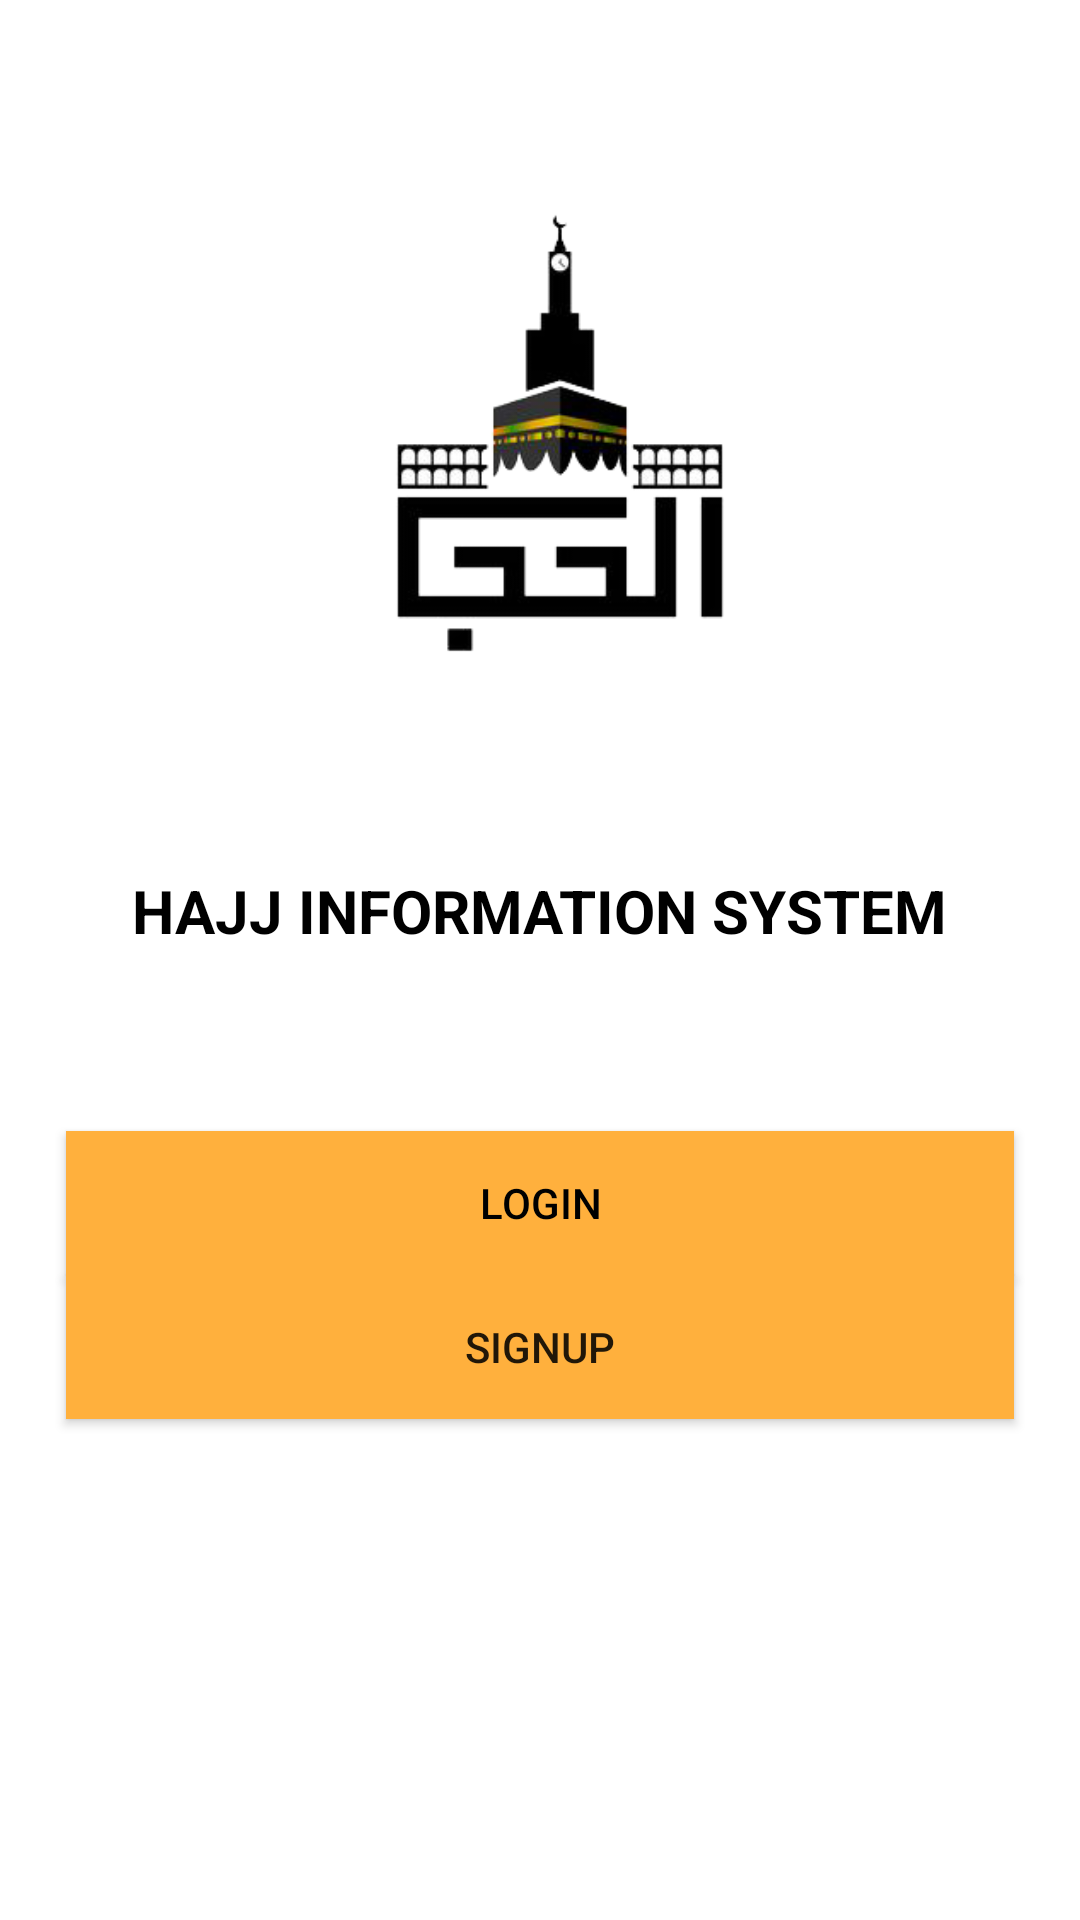

Produce the Android XML layout that renders to this screen, including the resource entries it uses.
<!-- AndroidManifest.xml: application theme Theme.HajjApp -->
<!-- res/layout/activity_login__signup__page.xml -->
<?xml version="1.0" encoding="utf-8"?>
<LinearLayout xmlns:android="http://schemas.android.com/apk/res/android"
    xmlns:tools="http://schemas.android.com/tools"
    android:layout_width="match_parent"
    android:orientation="vertical"
    android:layout_height="match_parent"
    android:background="@color/white"
    >

    <ImageView
        android:id="@+id/imageView"
        android:layout_width="219dp"
        android:layout_height="170dp"
        android:layout_alignParentTop="true"

        android:layout_centerHorizontal="true"
        android:layout_gravity="center_horizontal"
        android:layout_marginTop="60dp"
        android:src="@drawable/hajjlogo"
        tools:layout_editor_absoluteX="86dp" />

    <TextView
        android:id="@+id/textView"
        android:layout_width="wrap_content"
        android:layout_height="wrap_content"
        android:layout_below="@+id/imageView"

        android:layout_centerHorizontal="true"
        android:layout_gravity="center_horizontal"
        android:textColor="@color/black"
        android:layout_marginTop="60dp"

        android:text="HAJJ INFORMATION SYSTEM"
        android:textAllCaps="false"
        android:textSize="20sp"
        android:textStyle="bold"
        tools:layout_editor_absoluteX="26dp" />

    <Button
        android:id="@+id/btnLogin"
        android:layout_width="316dp"
        android:textColor="@color/black"
        android:layout_height="wrap_content"
        android:layout_below="@+id/btnSignup"

        android:layout_centerHorizontal="true"

        android:layout_gravity="center_horizontal"
        android:layout_marginTop="60dp"
        android:background="#ffb03d"
        android:text="Login"
        tools:layout_editor_absoluteX="2dp" />

    <Button
        android:id="@+id/btnSignup"
        android:layout_width="316dp"
        android:layout_height="wrap_content"
        android:layout_centerVertical="true"

        android:layout_gravity="center_horizontal"
        android:background="#ffb03d"

        android:text="Signup"
        tools:layout_editor_absoluteX="2dp" />



</LinearLayout>
<!-- resources referenced by this layout -->
<resources>
  <color name="black">#FF000000</color>
  <color name="white">#FFFFFFFF</color>
  <!-- drawable hajjlogo: png bitmap (drawable, 24606 bytes) -->
  <style name="Theme.HajjApp" parent="Theme.MaterialComponents.DayNight.DarkActionBar">
          
          <item name="colorPrimary">@color/purple_500</item>
          <item name="colorPrimaryVariant">@color/purple_700</item>
          <item name="colorOnPrimary">@color/white</item>
          
          <item name="colorSecondary">@color/teal_200</item>
          <item name="colorSecondaryVariant">@color/teal_700</item>
          <item name="colorOnSecondary">@color/black</item>
          
          <item name="android:statusBarColor" tools:targetApi="l">?attr/colorPrimaryVariant</item>
          
      </style>
  <color name="purple_500">#FF6200EE</color>
  <color name="purple_700">#FF3700B3</color>
  <color name="teal_200">#FF03DAC5</color>
  <color name="teal_700">#FF018786</color>
</resources>
